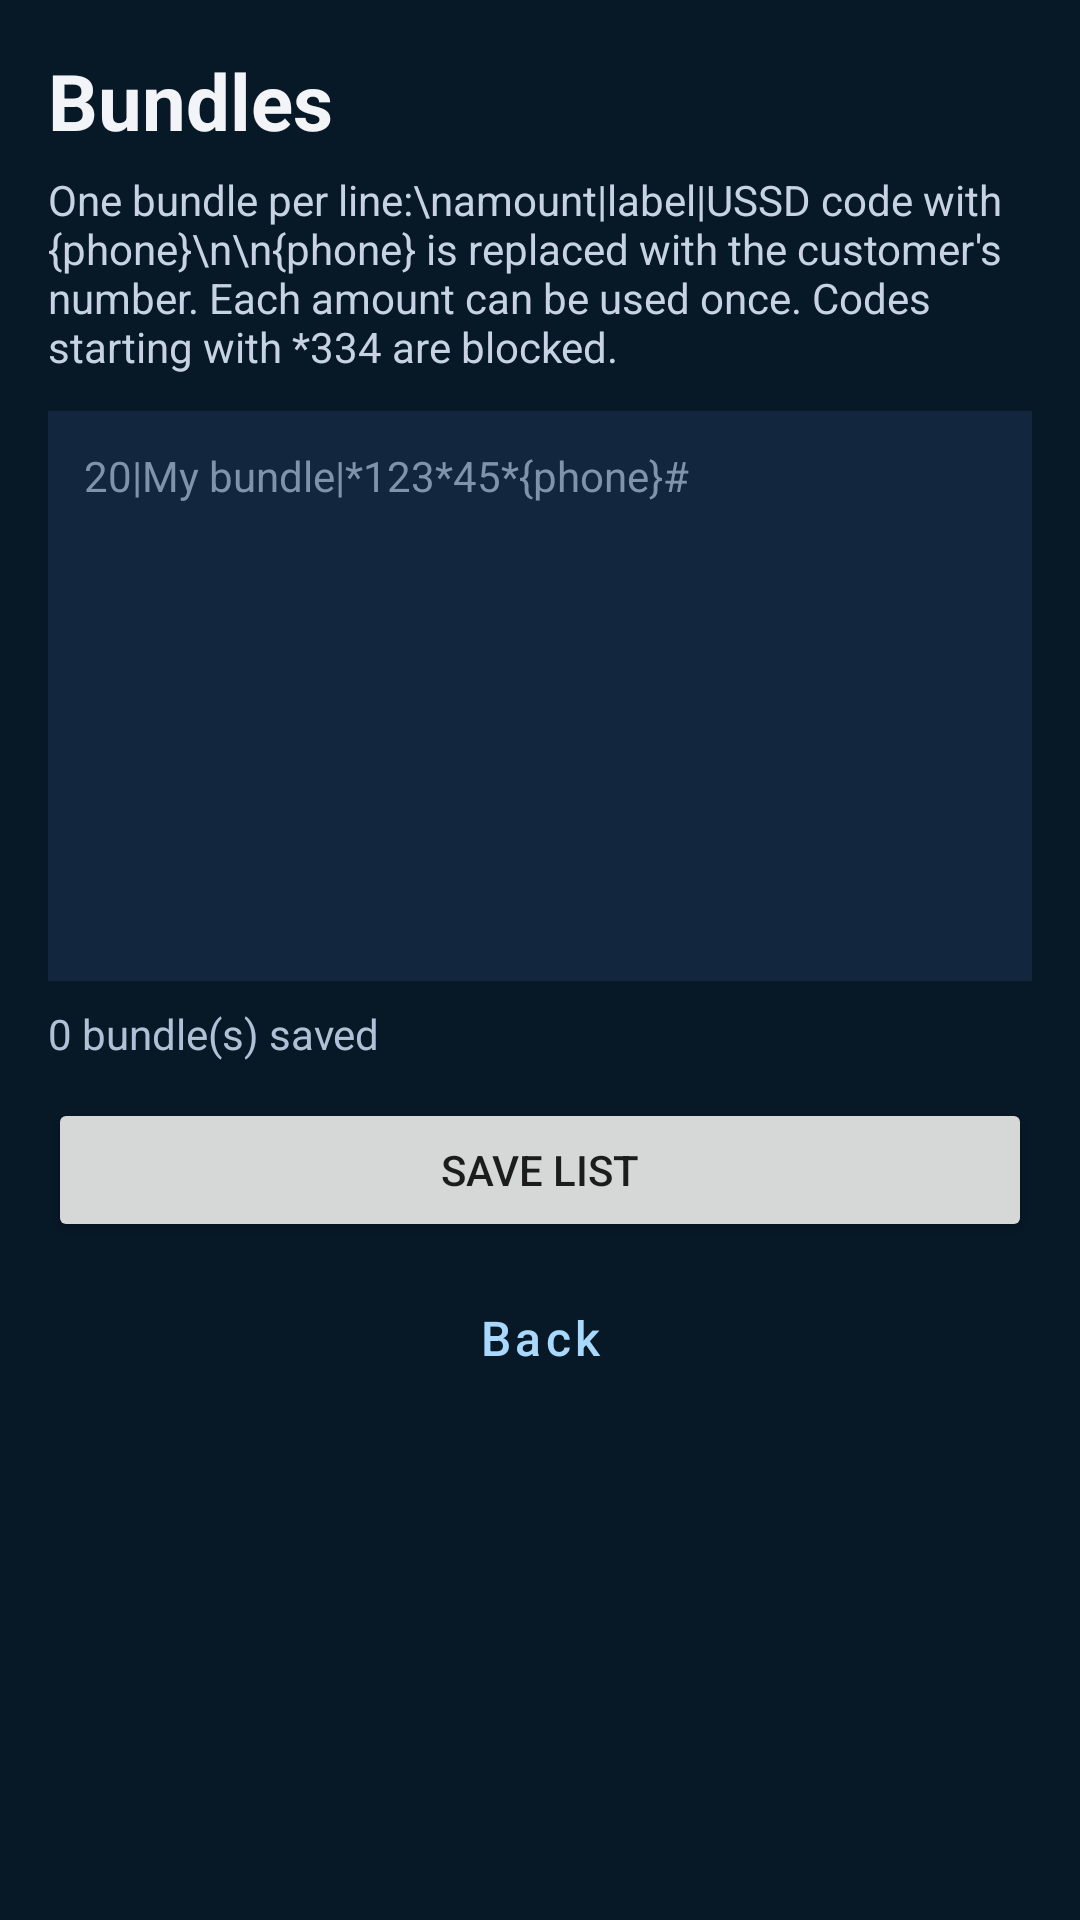

Reconstruct the res/layout file that produces this screen, plus the resources it refers to.
<!-- AndroidManifest.xml: application theme Theme.BingwaAuto -->
<!-- res/layout/activity_bundles.xml -->
<?xml version="1.0" encoding="utf-8"?>
<ScrollView xmlns:android="http://schemas.android.com/apk/res/android"
    android:layout_width="match_parent"
    android:layout_height="match_parent"
    android:background="#071827"
    android:fillViewport="true">

    <LinearLayout
        android:layout_width="match_parent"
        android:layout_height="wrap_content"
        android:orientation="vertical"
        android:padding="16dp">

        <TextView
            android:layout_width="match_parent"
            android:layout_height="wrap_content"
            android:text="Bundles"
            android:textColor="#F2F4F7"
            android:textSize="26sp"
            android:textStyle="bold" />

        <TextView
            android:layout_width="match_parent"
            android:layout_height="wrap_content"
            android:layout_marginTop="6dp"
            android:text="One bundle per line:\namount|label|USSD code with {phone}\n\n{phone} is replaced with the customer's number. Each amount can be used once. Codes starting with *334 are blocked."
            android:textColor="#C7D3E3"
            android:textSize="14sp" />

        <EditText
            android:id="@+id/editCatalog"
            android:layout_width="match_parent"
            android:layout_height="wrap_content"
            android:layout_marginTop="12dp"
            android:background="#12263D"
            android:gravity="top"
            android:hint="20|My bundle|*123*45*{phone}#"
            android:inputType="textMultiLine|textNoSuggestions"
            android:minLines="10"
            android:padding="12dp"
            android:textColor="#F2F4F7"
            android:textColorHint="#7F93AB"
            android:textSize="14sp" />

        <TextView
            android:id="@+id/textCount"
            android:layout_width="match_parent"
            android:layout_height="wrap_content"
            android:layout_marginTop="8dp"
            android:text="0 bundle(s) saved"
            android:textColor="#AFC1D6"
            android:textSize="14sp" />

        <Button
            android:id="@+id/btnSave"
            android:layout_width="match_parent"
            android:layout_height="wrap_content"
            android:layout_marginTop="12dp"
            android:text="Save list" />

        <Button
            android:id="@+id/btnBack"
            style="@style/Widget.Bingwa.Button.Dark"
            android:layout_width="match_parent"
            android:layout_height="wrap_content"
            android:layout_marginTop="8dp"
            android:text="Back" />
    </LinearLayout>
</ScrollView>
<!-- resources referenced by this layout -->
<resources>
  <style name="Widget.Bingwa.Button.Dark" parent="Widget.Bingwa.Button">
          <item name="backgroundTint">#17314F</item>
          <item name="android:textColor">#A9D8FF</item>
      </style>
  <style name="Theme.BingwaAuto" parent="Theme.MaterialComponents.DayNight.NoActionBar">
          <item name="colorPrimary">#2E5C84</item>
          <item name="colorPrimaryVariant">#17314F</item>
          <item name="colorSecondary">#1D7AE0</item>
          <item name="android:windowBackground">#071827</item>
          <item name="android:statusBarColor">#071827</item>
          <item name="android:navigationBarColor">#071827</item>
          <item name="materialButtonStyle">@style/Widget.Bingwa.Button</item>
      </style>
  <style name="Widget.Bingwa.Button" parent="Widget.MaterialComponents.Button">
          <item name="backgroundTint">#2E5C84</item>
          <item name="android:textColor">#F2F4F7</item>
          <item name="android:textAllCaps">false</item>
          <item name="android:textSize">16sp</item>
      </style>
</resources>
